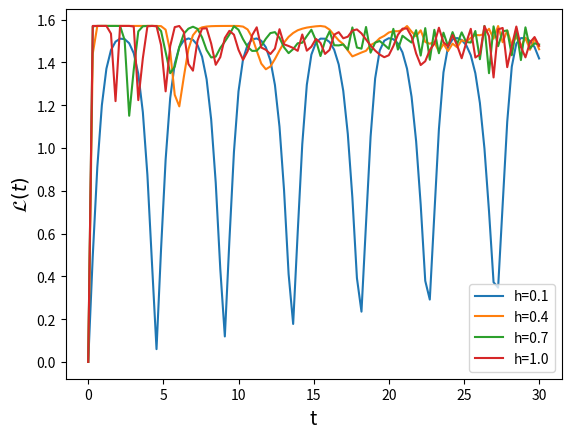

Python code for this plot:
import numpy as np
import matplotlib.pyplot as plt
from numpy import linalg as LA
from scipy.linalg import expm
import math as mt

# This code computes the Bures Angle (LL) and Entropy Production (EP) (lower limit according to the reference PRE, 87,022143 (2013)) to LMG model with hamiltonian 
#   H0 = -(1/j)*(np.dot(Jx(j),Jx(j)) + g*np.dot(Jy(j),Jy(j))) - 2*h0*Jz(j) with J = 1 (and dynamical critical point h = 1)
#

ll = 1
j = ll*100
dim = int(2*j+1)
g = 0.5
vect = np.linspace(0,30,100)
hvec = np.linspace(0.1,1,4) # post-quench parameter variation

#Defining the Jx, Jy and Jz in z basis
def Jx(j):
    Jx = np.zeros((dim, dim))
    
    aut1=0
    aut2=0
    
    for m1 in np.arange(-j, j+1, 1): #row
        for m2 in np.arange(-j, j+1, 1): #column
            if m1 == m2+1:
                aut1 = np.sqrt(j*(j+1)-m2*(m2+1))/2
            if m1 == m2-1:
                aut2 = np.sqrt(j*(j+1)-m2*(m2-1))/2
            
            p1 = int(m1+j)
            p2 = int(m2+j)
            
            Jx[p1,p2] = aut1+aut2
            
            aut1 = aut2 = 0
    return Jx
def Jy(j):
    Jy = np.zeros((dim, dim),dtype=complex)
    
    aut1=0
    aut2=0
    
    for m1 in np.arange(-j, j+1, 1): #row
        for m2 in np.arange(-j, j+1, 1): #column
            if m1 == m2+1:
                aut1 = np.sqrt(j*(j+1)-m2*(m2+1))/2
            if m1 == m2-1:
                aut2 = np.sqrt(j*(j+1)-m2*(m2-1))/2
            
            p2 = int(m2+j)
            p1 = int(m1+j)
            
            Jy[p1,p2] = 1j*(aut1-aut2)
            
            aut1 = aut2 = 0
    return Jy
def Jz(j):
    Jz = np.zeros((dim, dim))
    
    for m in np.arange(-j, j+1, 1):
        p = int(m+j)
        Jz[p,p] = -m
    return Jz
def dag(A):
    return np.transpose(np.conjugate(A))

#Initial hamiltonian

h0 = 0
H0 = -(1/j)*(np.dot(Jx(j),Jx(j)) + g*np.dot(Jy(j),Jy(j))) - 2*h0*Jz(j)

#Initial density matrix of the system
E0, V0 = LA.eig(H0)
index = np.argsort(E0) #Get the index list that would sort E and V
E0 = E0[index]
V0 = V0[:,index]

#####################################################################
# LL and EP
#####################################################################

L = np.zeros(len(vect))  # Loschmidt Echo
LL = np.zeros(len(vect)) # Bures Angle
EP = np.zeros(len(vect)) # Minimal Entropy Production - 1 term

for h in range(len(hvec)):
#Final hamiltonian
    H = -(1/j)*(np.dot(Jx(j),Jx(j)) + g*np.dot(Jy(j),Jy(j))) - 2*hvec[h]*Jz(j)
    for tt in range(len(vect)):
        U = expm(-1j*H*vect[tt])
        L[tt] = np.abs(np.dot(dag(V0[:,0]), np.dot(U, V0[:,0])))**2 
        LL[tt] = mt.acos(L[tt])
        EP[tt] = 8/(mt.pi**2)*LL[tt]**2
    # plt.plot(vect,EP) # Plotting # choose the graphic
    plt.plot(vect,LL, label='h={}'.format(hvec[h])) # Plotting 
    plt.ylabel(r'$\mathcal{L}(t)$', fontsize=14)
    plt.xlabel('t', fontsize=14)
    plt.legend()

